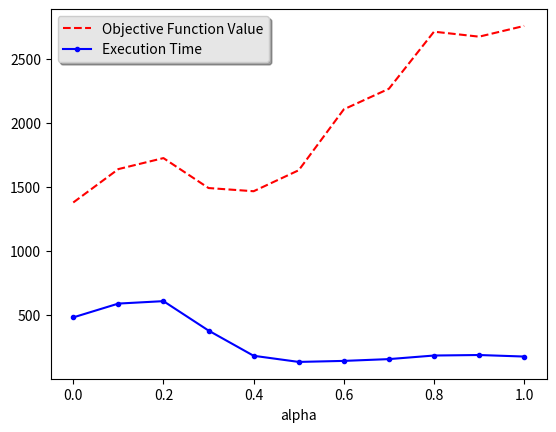

Reproduce this figure in Python.
#!/usr/bin/python3
import matplotlib.pyplot as plt


# 0, 0.1,....,1.0
grasp_alpha = [i/10 for i in range(0,11)]

# time in secs it took to find solution
grasp_time =      [481, 589, 608, 378, 181, 133, 141, 155, 183, 187, 175]
grasp_objective = [1379, 1640, 1726, 1492, 1467, 1631, 2107, 2268, 2714, 2675, 2759]


# Those values and results are coming from parameters.py file named as param0,param1,...param{index_of_array+1}
# ILP results
number_instances = [17, 18, 20, 30, 48, 66, 72, 80, 92, 110, 115, 138, 144, 168, 184, 207, 220, 253, 264, 308, 312, 345, 391, 399, 504]
ilp_objective =    [11, 18, 11, 21, 47, 62, 49, 55, 64, 76, 106, 96, 100, 145, 122, 131, 154, 172, 176, 212 ,204, 240, 285, 272, 502]
ilp_time = [0.72, 0.8, 2.57, 1.17, 5.72, 3.21, 23.89, 6.4, 6.82, 17.78, 4.58, 17.75, 16.34, 9.51, 57.83, 65.69, 52.08, 24.95, 43.69, 97.10, 
		   45.82, 79.84, 72.84, 49.74, 72.47]


def plot_grasp_vs_alpha(grasp_alpha, grasp_time, grasp_objective):
	fig, ax = plt.subplots()
	ax.plot(grasp_alpha, grasp_objective,'r--', label="Objective Function Value")
	ax.plot(grasp_alpha, grasp_time, '.b-', label="Execution Time")
	plt.xlabel("alpha")

	legend = ax.legend(loc=0, shadow=True)
	frame = legend.get_frame()
	frame.set_facecolor('0.90')
	plt.show()

def main():
	plot_grasp_vs_alpha(grasp_alpha, grasp_time, grasp_objective)

if __name__ == "__main__":
	main()